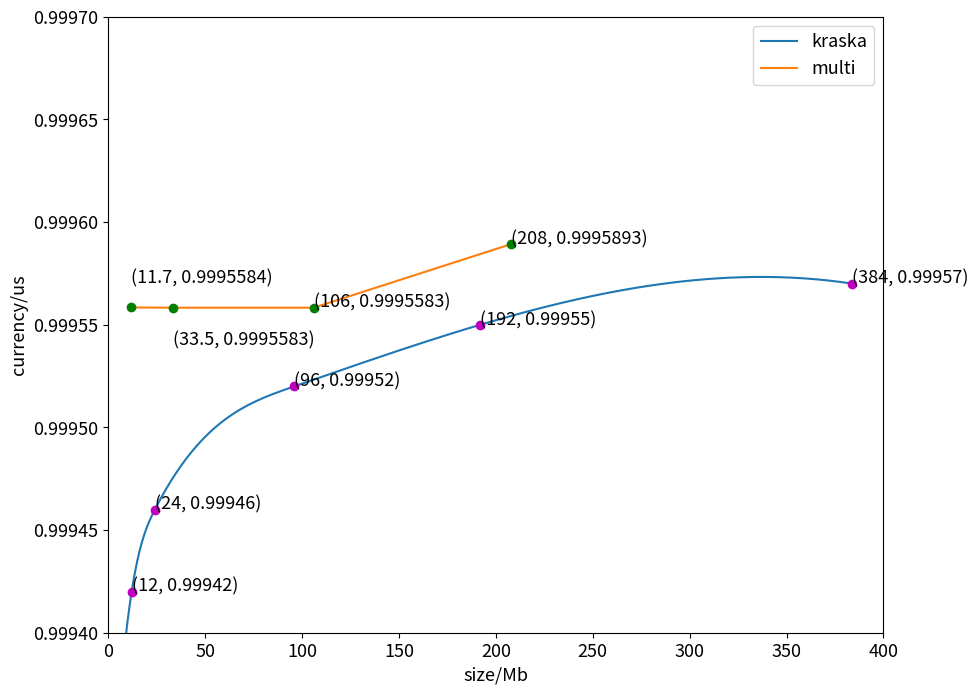

Reproduce this figure in Python. (Note: this script raises an exception after producing the figure.)
from matplotlib import pyplot as plt
import numpy as np
from scipy.interpolate import make_interp_spline

fig = plt.figure(figsize=(10, 8), dpi=100)
plt.rcParams['font.size'] = 13
# 由wiki 的 optimizer——out得来
kraska_x = np.array([
    6,
    12,
    24,
    96,
    192,
    384

])

kraska_y = np.array([
    0.99937,
    0.99942,
    0.99946,
    0.99952,
    0.99955,
    0.99957
])

multi_x = np.array([
    11.7,
    33.5,
    106,
    208
])
multi_y = np.array([
    0.9995584,
    0.9995583,
    0.9995583,
    0.9995893
])
#
#
# auto_x = np.array([
#     7,
#     700,
#     1515,
#     1945
# ])
# auto_y = np.array([
#     0.99634,
#     0.999564,
#     0.9996157,
#     0.9996325
#
# ])
# old kraska:
# plt.annotate('(200, 0.99842)', xy=(200, 0.99842), xytext=(200, 0.99842))
# plt.annotate('(350, 0.99853)', xy=(350, 0.99853), xytext=(450, 0.99853))
# plt.annotate('(762, 0.999545)', xy=(762, 0.999545), xytext=(772, 0.999545))
# plt.annotate('(1515, 0.999604)', xy=(1515, 0.999604), xytext=(1315, 0.9995))
# plt.annotate('(1945, 0.999617)', xy=(1945, 0.999617), xytext=(1745, 0.999433))
# plt.annotate('(7, 12)', xy=(7, 12), xytext=(7, 12))

# new kraska:
plt.annotate('(6,0.99937)', xy=(6,0.99937), xytext=(6,0.99937))
plt.annotate('(12, 0.99942)', xy=(12, 0.99942), xytext=(12, 0.99942))
plt.annotate('(24, 0.99946)', xy=(24, 0.99946), xytext=(24, 0.99946))
plt.annotate('(96, 0.99952)', xy=(96, 0.99952), xytext=(96, 0.99952))
plt.annotate('(192, 0.99955)', xy=(192, 0.99955), xytext=(192, 0.99955))
plt.annotate('(384, 0.99957)', xy=(384, 0.99957), xytext=(384, 0.99957))

# multi:
plt.annotate('(11.7, 0.9995584)', xy=(11.7, 0.999558435479), xytext=(11.7, 0.99957))
plt.annotate('(33.5, 0.9995583)', xy=(33.5, 0.9995583), xytext=(33.5, 0.99954))
plt.annotate('(106, 0.9995583)', xy=(106, 0.9995583), xytext=(106, 0.9995584))
plt.annotate('(208, 0.9995893)', xy=(208, 0.9995893), xytext=(208, 0.9995893))

# # auto nn
# plt.annotate('(700, 0.999564)', xy=(700, 0.999564), xytext=(400, 0.999564))
# plt.annotate('(1515, 0.999616)', xy=(1515, 0.999616), xytext=(1315, 0.99967))
# plt.annotate('(1945, 0.999633)', xy=(1945, 0.999633), xytext=(1745, 0.999717), arrowprops=dict(arrowstyle='->'))

plt.xlabel("size/Mb")
plt.ylabel("currency/us")
kraska_x_smooth = np.linspace(kraska_x.min(),kraska_x.max(),300)
kraska_y_smooth = make_interp_spline(kraska_x,kraska_y)(kraska_x_smooth)
plt.plot(kraska_x_smooth, kraska_y_smooth, label='kraska')
plt.plot(kraska_x, kraska_y, 'om')

plt.xlim(xmin=0, xmax=400)

plt.ylim(ymin=0.99940, ymax=0.99970)

plt.plot(multi_x, multi_y, label='multi')
plt.plot(multi_x, multi_y, 'og')
plt.legend()
plt.savefig("E:/draw_picture/kraska,btree,multi/currency.png")
plt.show()
